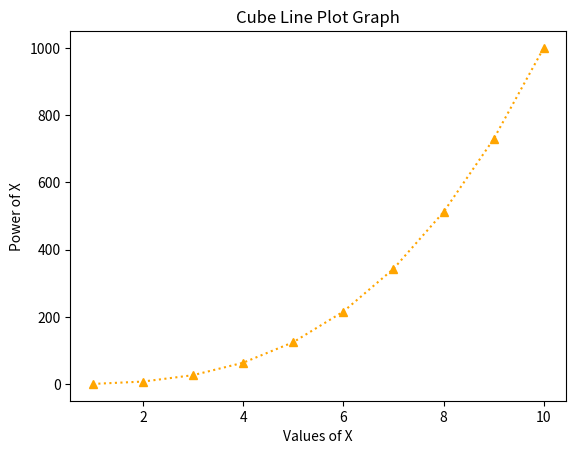

Write Python code to recreate this figure.
#Run this is terminal to know the version of matplotlib
#python -c "import matplotlib;print(matplotlib.__version__)"

#Line plot
import matplotlib.pyplot as plt
import numpy as np
# x = np.arange(1,11)
# y = x**2
# plt.plot(x,y) #used to draw line plots
# plt.xlabel("Values of X") #Describes X - axis
# plt.ylabel("Power of X") #Describes Y - axis
# plt.title("First Line Plot Graph") #Adds title to graph
# plt.show() #Displays the graph 

#Questiion-1
# x = np.array([1,2,3,4,5])
# y = np.array([4,2,4,2,4])
# plt.plot(x,y) #used to draw line plots
# plt.xlabel("Values of X") #Describes X - axis
# plt.ylabel("Values of Y") #Describes Y - axis
# plt.title("First Line Plot Graph") #Adds title to graph
# plt.show() #Displays the graph 

#Questiion-2
x = np.arange(1,11)
y = x**3
plt.plot(x,y,marker="^",linestyle=':',color='orange') #used to draw line plots
plt.xlabel("Values of X") #Describes X - axis
plt.ylabel("Power of X") #Describes Y - axis
plt.title("Cube Line Plot Graph") #Adds title to graph
plt.show() #Displays the graph 

# Line Style property - supported values are '-', '--', '-.', ':', 'None', ' ', '', 'solid', 'dashed', 'dashdot', 'dotted'
